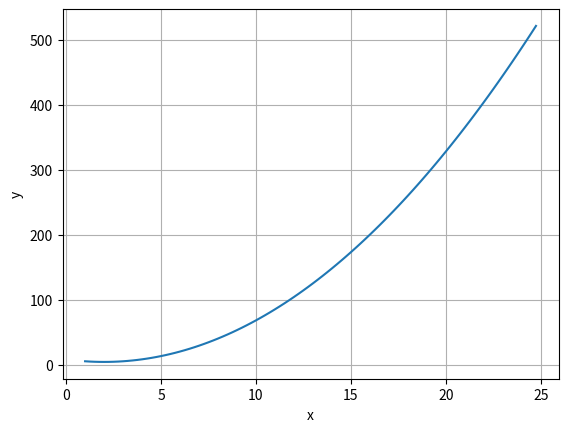

Write the Python code that produced this figure.
import numpy as np
import matplotlib.pyplot as plt
from mpl_toolkits.mplot3d import Axes3D


# Zadania 2

def func_plot(x):
    value_of_func = pow(x, 2) - x * 4 + 8
    return value_of_func


vmin = 1
vmax = 25
step = .25

x = np.arange(vmin, vmax, step)

plt.plot(x, func_plot(x))
plt.xlabel("x")
plt.ylabel("y")
plt.grid(True)

plt.show()
